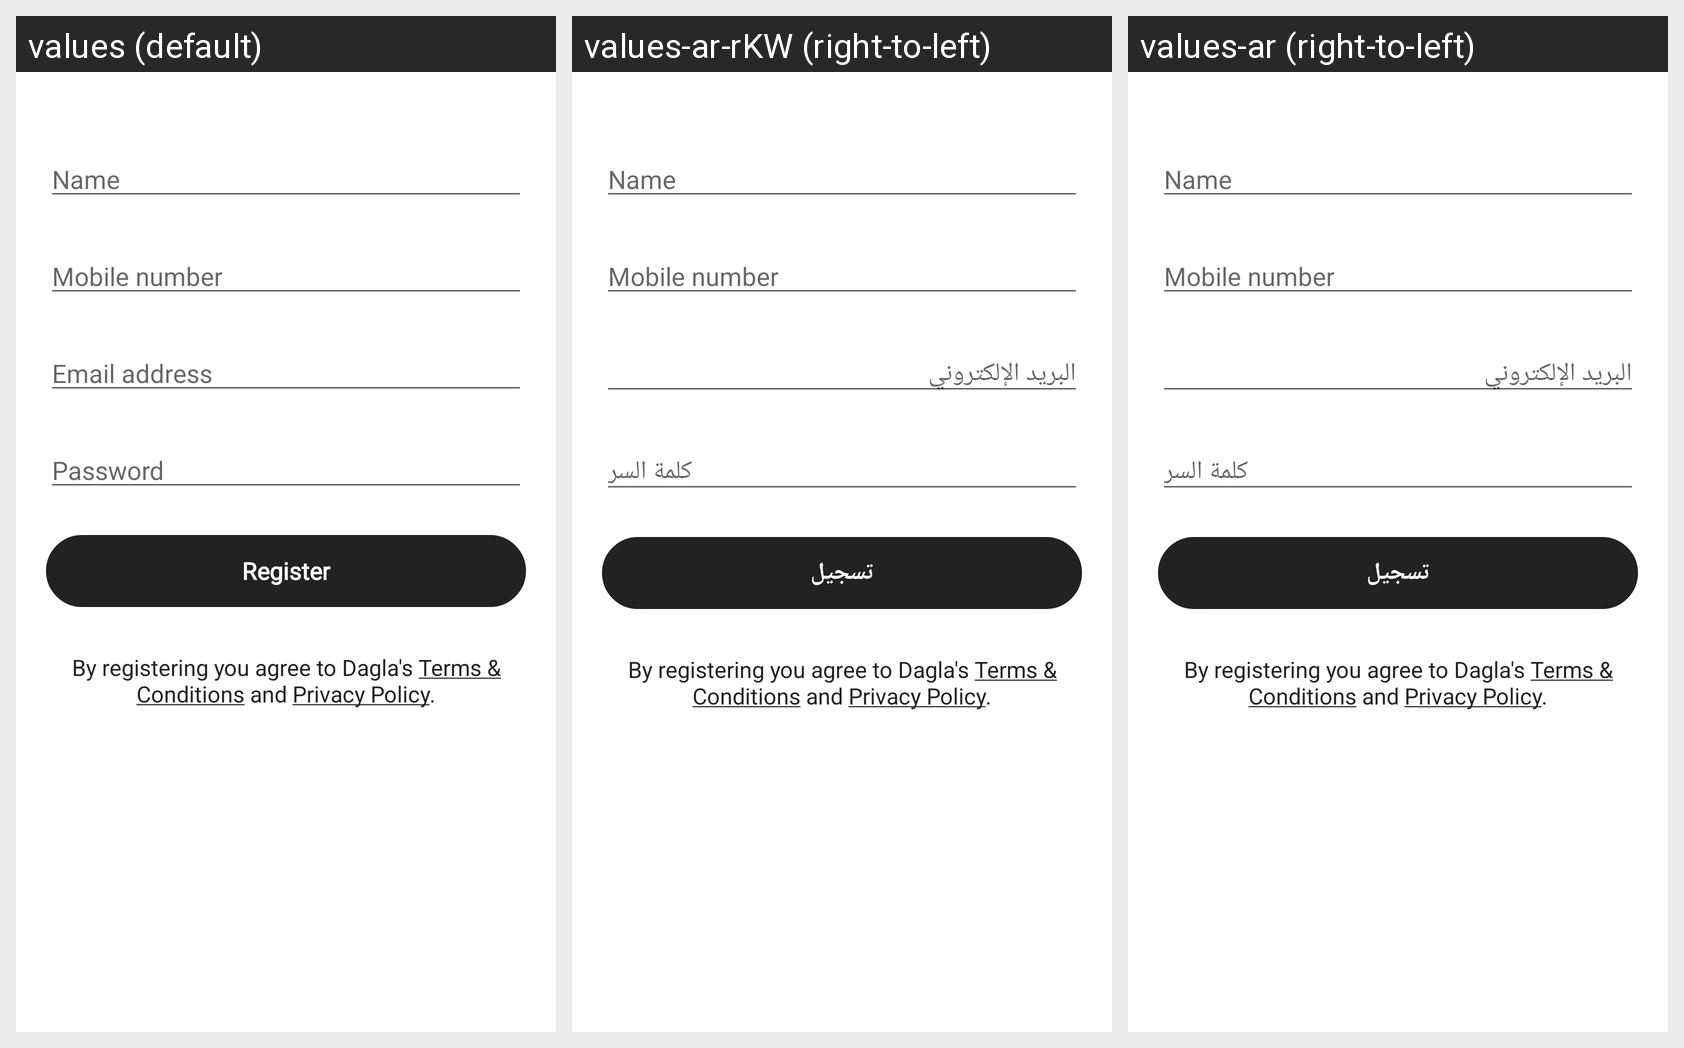

For this localized Android screen grid, give each drawn string resource with its value in every locale shown.
Android screen res/layout/activity_register.xml rendered under 3 locales, left to right: values (default), values-ar-rKW (right-to-left), values-ar (right-to-left). Device: Nexus 5 (rendered at 1080×1920; each locale shown at half size, 540×960, under a caption strip naming it); theme AppTheme.
Strings drawn on this screen, with the default value and each locale's value (text and hints the layout hard-codes, and strings that could not be matched under every locale, appear in the picture but are not listed):

name
  values: Name
  values-ar-rKW: Name
  values-ar: Name  [not translated; the default value is used]

mobile_number
  values: Mobile number
  values-ar-rKW: Mobile number
  values-ar: Mobile number  [not translated; the default value is used]

email_address
  values: Email address
  values-ar-rKW: البريد الإلكتروني
  values-ar: البريد الإلكتروني

password
  values: Password
  values-ar-rKW: كلمة السر
  values-ar: كلمة السر

register
  values: Register
  values-ar-rKW: تسجيل
  values-ar: تسجيل

register_note
  values: By registering you agree to Dagla's Terms & Conditions and Privacy Policy.
  values-ar-rKW: By registering you agree to Dagla's Terms & Conditions and Privacy Policy.
  values-ar: By registering you agree to Dagla's Terms & Conditions and Privacy Policy.  [not translated; the default value is used]
